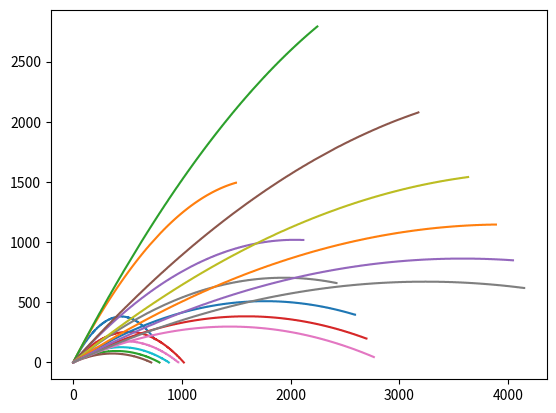

This figure's Python source:
import numpy as np
import matplotlib.pyplot as plt
import math 
import scipy.constants as const

g = -const.g #gravitation constant 


def trajectory(steps,angle, v0,dt): #function that computes trajectory for some launch angle & velocity 
    vx0 = math.cos(angle)*v0  
    vy0 = math.sin(angle)*v0   
 
    vy =  np.zeros(steps) 
    x = np.zeros(steps)  
    y = np.zeros(steps) 
    
    x[0] = 0
    y[0] = vy0*dt
    vy[0] = vy0 + g*dt

    for i in range(1,steps):
        vy[i] = vy[i-1] + (g*dt)
        x[i] = x[i-1] + vx0*dt
        y[i] = y[i-1]+ 0.5*(vy[i-1]+vy[i]) * dt
        if y[i] < y[0]:
            break

    return (x[0:i]//1,y[0:i]//1)
    
    
def plot(t,y):
    fig, ax = plt.subplots()
    ax.plot(t, y)
  

if __name__ == "__main__":
    angle = math.pi / 4 
    v0 = 200
    dt = 0.01
    fig, ax = plt.subplots()
    for a in [ math.pi/3, math.pi / 4, math.pi / 5, math.pi / 6, math.pi / 7, math.pi / 8 ]:
        for v in [ 100, 200,300]:
            x,y =  trajectory(1500,a,v,dt)
            ax.plot(x, y)
    plt.show()
